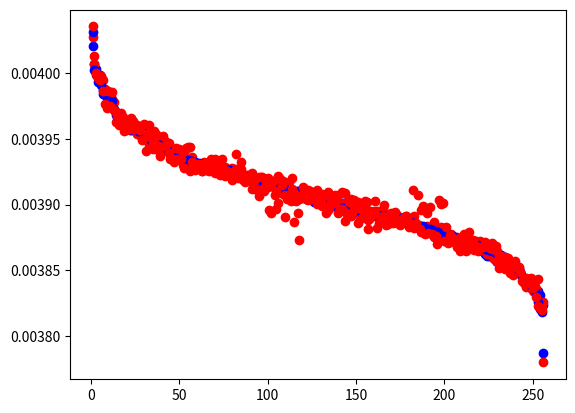

Source code (Python):
#!/usr/bin/env python3

import numpy
import matplotlib.pyplot as plt

ntaxa = 256    # number of taxa in 'relative abundance' data
nsamp = 2560   # number of samples

rng = numpy.random.default_rng()

def make_data(outfname, perturb_up):
  # generate raw log-normal distributed data
  abundance_means = rng.lognormal(10, .01, ntaxa)
  abundance_stdvs = abundance_means / 1000
  rawdata = rng.normal(abundance_means, abundance_stdvs, (nsamp,ntaxa))

  # sort data by column means, in decreasing order
  col_means = numpy.mean(rawdata, axis=0, keepdims=True)
  sort_idxs = numpy.argsort(col_means.min(axis=0))[::-1]
  sort_data = rawdata[:,sort_idxs]

  # perturb some taxa
  npert = 10
  ptaxa = numpy.arange(100,120)
  pvalu = 0.995
  if perturb_up:
    ptaxa = numpy.arange(180,200)
    pvalu = 1.005

  for idx in range(nsamp):
    pidxs = numpy.random.choice(ptaxa,npert)
    for idx2 in pidxs:
      sort_data[idx,idx2] *= pvalu

  # normalize data so 'relative abundances' sum to 1.0
  norm_data = sort_data / (numpy.sum(sort_data, axis=1)[0])

  # plot a random example dataset against the sorted column means
  sorted_col_means = numpy.sort(col_means[-1])[::-1]
  norm_col_means   = sorted_col_means / numpy.sum(sorted_col_means)
  plt.plot(numpy.linspace(1,ntaxa,num=ntaxa), norm_col_means, 'bo')
  rnd_idx = numpy.random.choice(nsamp)
  plt.plot(numpy.linspace(1,ntaxa,num=ntaxa), norm_data[rnd_idx,:], 'ro')
  plt.show()

  # write data to file
  numpy.savetxt(outfname, norm_data, fmt='%.4e', delimiter=',')
  return

if __name__ == '__main__':
  make_data('data0.csv', False)
  make_data('data1.csv', True)
